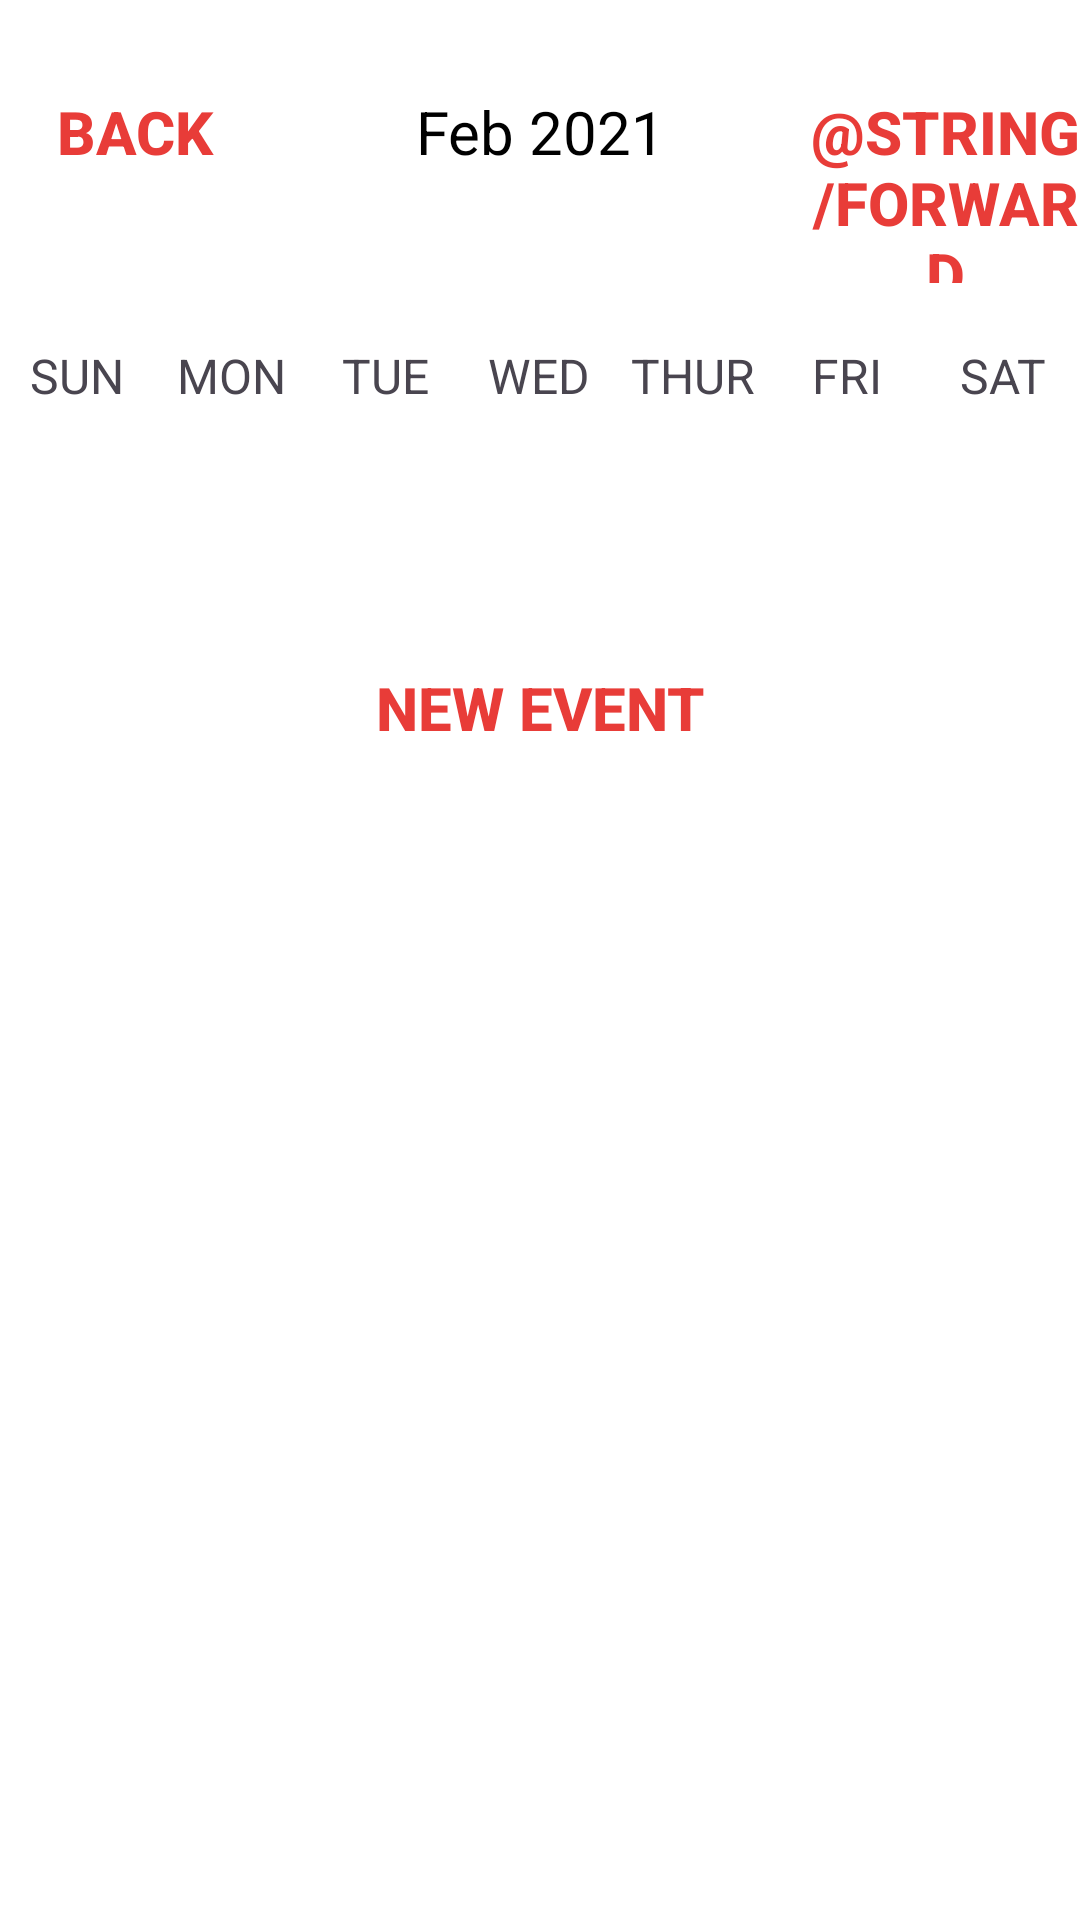

This screen was rendered from an Android layout file. Write that file and the resources it references.
<!-- AndroidManifest.xml: application theme Theme.AreUnemia -->
<!-- res/layout/activity_week_view.xml -->
<?xml version="1.0" encoding="utf-8"?>
<LinearLayout
    xmlns:android="http://schemas.android.com/apk/res/android"
    xmlns:app="http://schemas.android.com/apk/res-auto"
    xmlns:tools="http://schemas.android.com/tools"
    android:layout_width="match_parent"
    android:layout_height="match_parent"
    android:orientation="vertical"
    tools:context=".WeekViewActivity">

    <LinearLayout
        android:layout_width="match_parent"
        android:layout_height="wrap_content"
        android:orientation="horizontal"
        android:layout_marginBottom="20dp"
        android:layout_marginTop="20dp">

        <Button
            android:layout_width="0dp"
            android:layout_height="wrap_content"
            android:layout_weight="1"
            android:text="@string/back"
            android:textColor="@color/red"
            android:background="@null"
            android:textStyle="bold"
            android:onClick="previousWeekAction"
            android:textSize="20sp"/>

        <TextView
            android:id="@+id/monthYearTV"
            android:layout_width="0dp"
            android:layout_weight="2"
            android:layout_height="wrap_content"
            android:text="Feb 2021"
            android:textSize="20sp"
            android:textAlignment="center"
            android:textColor="@color/black"/>

        <Button
            android:layout_width="0dp"
            android:layout_height="wrap_content"
            android:layout_weight="1"
            android:text="@string/forward"
            android:textColor="@color/red"
            android:background="@null"
            android:textStyle="bold"
            android:onClick="nextWeekAction"
            android:textSize="20sp"/>

    </LinearLayout>

    <LinearLayout
        android:layout_width="match_parent"
        android:layout_height="wrap_content"
        android:orientation="horizontal">

        <TextView
            android:layout_width="0dp"
            android:layout_height="wrap_content"
            android:layout_weight="1"
            android:text="SUN"
            android:textColor="@color/gray"
            android:textAlignment="center"
            android:textSize="16sp"/>

        <TextView
            android:layout_width="0dp"
            android:layout_height="wrap_content"
            android:layout_weight="1"
            android:text="MON"
            android:textColor="@color/gray"
            android:textAlignment="center"
            android:textSize="16sp"/>

        <TextView
            android:layout_width="0dp"
            android:layout_height="wrap_content"
            android:layout_weight="1"
            android:text="TUE"
            android:textColor="@color/gray"
            android:textAlignment="center"
            android:textSize="16sp"/>

        <TextView
            android:layout_width="0dp"
            android:layout_height="wrap_content"
            android:layout_weight="1"
            android:text="WED"
            android:textColor="@color/gray"
            android:textAlignment="center"
            android:textSize="16sp"/>

        <TextView
            android:layout_width="0dp"
            android:layout_height="wrap_content"
            android:layout_weight="1"
            android:text="THUR"
            android:textColor="@color/gray"
            android:textAlignment="center"
            android:textSize="16sp"/>

        <TextView
            android:layout_width="0dp"
            android:layout_height="wrap_content"
            android:layout_weight="1"
            android:text="FRI"
            android:textColor="@color/gray"
            android:textAlignment="center"
            android:textSize="16sp"/>

        <TextView
            android:layout_width="0dp"
            android:layout_height="wrap_content"
            android:layout_weight="1"
            android:text="SAT"
            android:textColor="@color/gray"
            android:textAlignment="center"
            android:textSize="16sp"/>


    </LinearLayout>


    <androidx.recyclerview.widget.RecyclerView
        android:id="@+id/calendarRecyclerView"
        android:layout_width="match_parent"
        android:layout_height="0dp"
        android:layout_weight="1"/>

    <Button
        android:layout_width="wrap_content"
        android:layout_height="wrap_content"
        android:text="New Event"
        android:textColor="@color/red"
        android:background="@null"
        android:textStyle="bold"
        android:onClick="newEventAction"
        android:layout_gravity="center"
        android:textSize="20sp"/>

    <ListView
        android:id="@+id/eventListView"
        android:layout_width="match_parent"
        android:layout_height="0dp"
        android:layout_weight="5"/>


</LinearLayout>
<!-- resources referenced by this layout -->
<resources>
  <color name="black">#FF000000</color>
  <color name="red">#E83C38</color>
  <string name="back">Back</string>
  <style name="Theme.AreUnemia" parent="Base.Theme.AreUnemia" />
  <style name="Base.Theme.AreUnemia" parent="Theme.Material3.Light">
          
          
  
          
          <item name="colorPrimary">@color/red</item>
          <item name="colorPrimaryVariant">@color/red_light</item>
          <item name="colorOnPrimary">@color/white</item>
  
          
          <item name="colorSecondary">@color/orange</item>
          <item name="colorSecondaryVariant">@color/orange_light</item>
          <item name="colorOnSecondary">@color/black</item>
  
          
          <item name="android:statusBarColor">?attr/colorOnPrimary</item>
  
          
          <item name="actionBarStyle">@style/TransparentActionBar</item>
          <item name="windowActionBar">true</item>
  
          <item name="android:windowBackground">@android:color/white</item>
          <item name="android:windowIsTranslucent">true</item>
  
          <item name="android:windowLightStatusBar">true</item>
  
      </style>
  <color name="red_light">#F8C3C1</color>
  <color name="white">#FFFFFFFF</color>
  <color name="orange">#FF6F61</color>
  <color name="orange_light">#FFD2CE</color>
  <style name="TransparentActionBar" parent="Widget.AppCompat.ActionBar">
          <item name="android:background">@android:color/transparent</item>
          <item name="background">@android:color/transparent</item>
      </style>
</resources>
